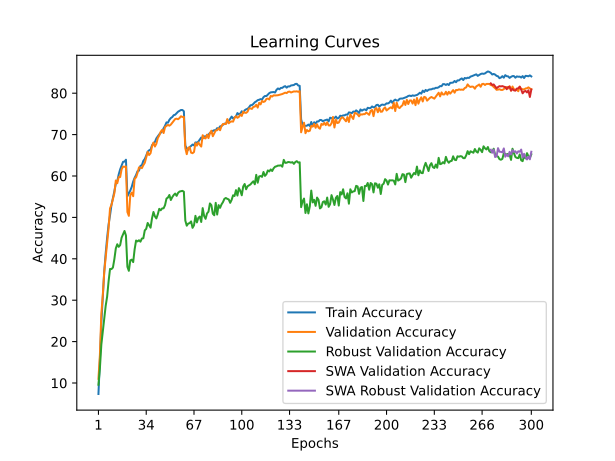

The table this chart was drawn from, first rows:
time; train_accuracy; train_loss; valid_accuracy; valid_loss; valid_accuracy_robust; valid_accuracy_swa; valid_accuracy_robust_swa
47,6219; 7,3550; 4,2156; 11,0300; 4,0082; 9,5862; 11,0300; 9,5862
96,3390; 15,4450; 3,8315; 16,7300; 3,8070; 13,5517; 16,7300; 13,5517
144,8130; 24,5675; 3,4484; 26,7000; 3,4564; 19,2759; 26,7000; 19,2759
193,8499; 30,9325; 3,2047; 31,1900; 3,3962; 22,3793; 31,1900; 22,3793
243,6999; 36,9125; 2,9908; 36,8100; 2,9612; 25,6897; 36,8100; 25,6897
293,3796; 41,3400; 2,8417; 40,2200; 2,9319; 28,6552; 40,2200; 28,6552
343,0060; 45,0675; 2,7055; 43,3900; 2,8402; 30,8621; 43,3900; 30,8621
394,0513; 48,2650; 2,5943; 47,3800; 2,6894; 34,5517; 47,3800; 34,5517
443,6697; 50,5150; 2,5156; 52,1900; 2,4836; 37,5517; 52,1900; 37,5517
494,4301; 53,0150; 2,4302; 53,0300; 2,4613; 37,5172; 53,0300; 37,5172
545,6427; 54,6550; 2,3704; 54,4900; 2,4268; 37,8966; 54,4900; 37,8966
596,3320; 56,3175; 2,3128; 55,8500; 2,3617; 39,9310; 55,8500; 39,9310
646,0143; 58,1475; 2,2602; 58,9300; 2,2795; 42,5172; 58,9300; 42,5172
696,5176; 58,7475; 2,2313; 58,2500; 2,3097; 43,5172; 58,2500; 43,5172
746,9784; 60,3800; 2,1835; 59,7500; 2,2644; 42,8966; 59,7500; 42,8966
797,5170; 61,6100; 2,1350; 59,7500; 2,2497; 43,3103; 59,7500; 43,3103
847,7060; 62,5325; 2,1058; 61,6200; 2,1478; 45,1034; 61,6200; 45,1034
898,9595; 63,4225; 2,0763; 62,2700; 2,1411; 45,9310; 62,2700; 45,9310
948,9930; 63,4775; 2,0682; 62,2200; 2,1452; 46,7241; 62,2200; 46,7241
999,8322; 63,9300; 2,0593; 62,3000; 2,1419; 45,6207; 62,3000; 45,6207
1049,1338; 55,1125; 2,3575; 51,3000; 2,6131; 38,0690; 51,3000; 38,0690
1099,8704; 55,8050; 2,3408; 50,3800; 2,5924; 37,1034; 50,3800; 37,1034
1150,0207; 56,5000; 2,3088; 55,3800; 2,3940; 39,6207; 55,3800; 39,6207
1201,1622; 57,3900; 2,2764; 55,9900; 2,3499; 39,7931; 55,9900; 39,7931
1251,2662; 58,6625; 2,2322; 55,1200; 2,4590; 39,2069; 55,1200; 39,2069
1301,6395; 59,5650; 2,2080; 59,3800; 2,2281; 42,3103; 59,3800; 42,3103
1353,5244; 60,2525; 2,1728; 59,6600; 2,2059; 44,4138; 59,6600; 44,4138
1403,0947; 61,1750; 2,1452; 60,7500; 2,2005; 44,2069; 60,7500; 44,2069
1454,0736; 61,2875; 2,1384; 62,0800; 2,2142; 44,4828; 62,0800; 44,4828
1503,5877; 62,4525; 2,0981; 62,0300; 2,1527; 44,1379; 62,0300; 44,1379
1554,4173; 62,6100; 2,0839; 61,9000; 2,1722; 44,8966; 61,9000; 44,8966
1604,5463; 63,6550; 2,0585; 62,6100; 2,1473; 44,9655; 62,6100; 44,9655
1654,4619; 64,1000; 2,0365; 63,1700; 2,1331; 46,8621; 63,1700; 46,8621
1704,5530; 64,9325; 2,0114; 64,4600; 2,1263; 47,2414; 64,4600; 47,2414
1754,7037; 65,8750; 1,9835; 65,8100; 2,0085; 48,6552; 65,8100; 48,6552
1805,6167; 66,2050; 1,9687; 65,0700; 2,0525; 48,1034; 65,0700; 48,1034
1856,0877; 66,3875; 1,9538; 65,5100; 2,0253; 47,5172; 65,5100; 47,5172
1907,4146; 67,4125; 1,9159; 67,1900; 2,0078; 49,7931; 67,1900; 49,7931
1958,1189; 67,9050; 1,9068; 68,0700; 1,9379; 51,3103; 68,0700; 51,3103
2008,1653; 68,2225; 1,8976; 67,1200; 1,9876; 50,2414; 67,1200; 50,2414
2057,7485; 69,0900; 1,8654; 67,7900; 1,9780; 49,7586; 67,7900; 49,7586
2108,5447; 69,5725; 1,8436; 69,1700; 1,9025; 50,7586; 69,1700; 50,7586
2159,1554; 70,0650; 1,8309; 69,7900; 1,9124; 52,0690; 69,7900; 52,0690
2208,1117; 70,4525; 1,8208; 70,6800; 1,8550; 51,7241; 70,6800; 51,7241
2257,8227; 70,8000; 1,8041; 71,1300; 1,8533; 52,1724; 71,1300; 52,1724
2308,4635; 71,5150; 1,7781; 70,3800; 1,8698; 52,2069; 70,3800; 52,2069
2359,7572; 72,1350; 1,7563; 71,8200; 1,8360; 52,9655; 71,8200; 52,9655
2411,2094; 72,9475; 1,7433; 72,1100; 1,8268; 54,5517; 72,1100; 54,5517
2461,7045; 72,8700; 1,7346; 72,3400; 1,8130; 54,7931; 72,3400; 54,7931
2511,6775; 73,5650; 1,7150; 72,1500; 1,7951; 55,4138; 72,1500; 55,4138
2561,6926; 74,0000; 1,6973; 72,4200; 1,8252; 54,2069; 72,4200; 54,2069
2612,6147; 74,2400; 1,6928; 72,8700; 1,7930; 54,8966; 72,8700; 54,8966
2662,9080; 74,6950; 1,6758; 73,2800; 1,7733; 55,4138; 73,2800; 55,4138
2712,9626; 74,8025; 1,6699; 73,7600; 1,7721; 55,7586; 73,7600; 55,7586
2762,2632; 75,1825; 1,6567; 73,8400; 1,7574; 55,2069; 73,8400; 55,2069
2813,9992; 75,5325; 1,6470; 73,7100; 1,7593; 55,9310; 73,7100; 55,9310
2864,4952; 75,7350; 1,6434; 74,0100; 1,7387; 56,2414; 74,0100; 56,2414
2913,8272; 75,9425; 1,6391; 74,4300; 1,7566; 56,3448; 74,4300; 56,3448
2963,9207; 75,9400; 1,6377; 74,2600; 1,7575; 56,4138; 74,2600; 56,4138
3014,5743; 75,6400; 1,6428; 74,3000; 1,7530; 56,2069; 74,3000; 56,2069
... 240 more rows
